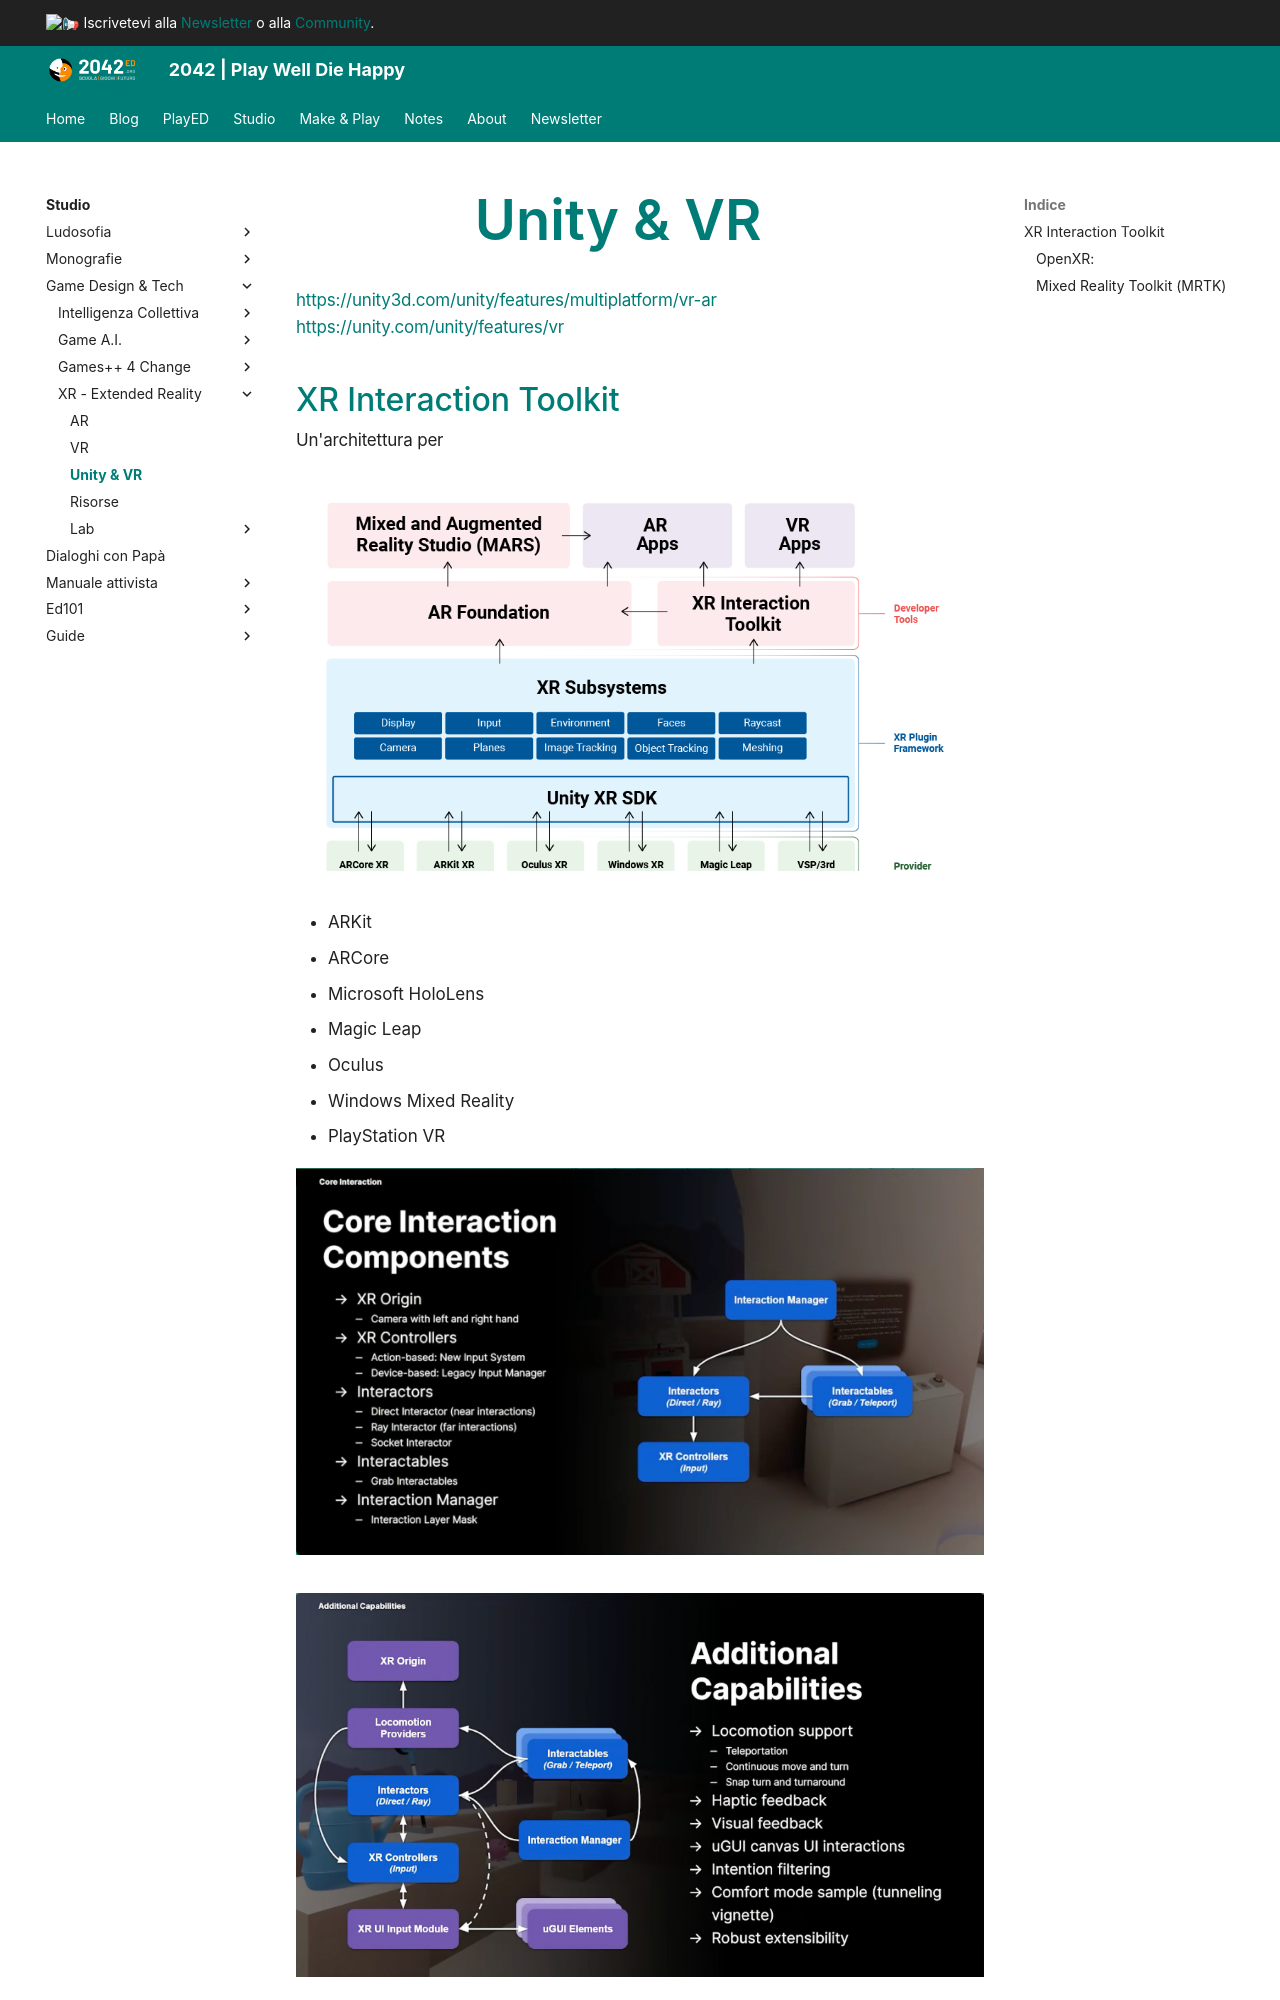

repository: 2042ed/2042ed.org · page: studio/game-dev/xr/22_VR-dev/index.html · generator: mkdocs

---
title: Unity & VR
parent: XR
has_children: false
nav_order: 30
---

# Unity & VR

<https://unity3d.com/unity/features/multiplatform/vr-ar>
<https://unity.com/unity/features/vr>

## XR Interaction Toolkit

Un'architettura per 

![](../../../assets/img/gamedev/xr/xri-schema.webp)

- ARKit
- ARCore
- Microsoft HoloLens
- Magic Leap
- Oculus
- Windows Mixed Reality
- PlayStation VR

![](../../../assets/img/gamedev/xr/xri-core-architecture.webp)

![](../../../assets/img/gamedev/xr/xri-additional.webp)


webminar: <https://www.youtube.com/watch?v=MIoGBoC1txM>

- <https://blogs.unity3d.com/2019/12/17/xr-interaction-toolkit-preview-package-is-here/>
- <https://github.com/Unity-Technologies/XR-Interaction-Toolkit-Examples/tree/master/VR>
